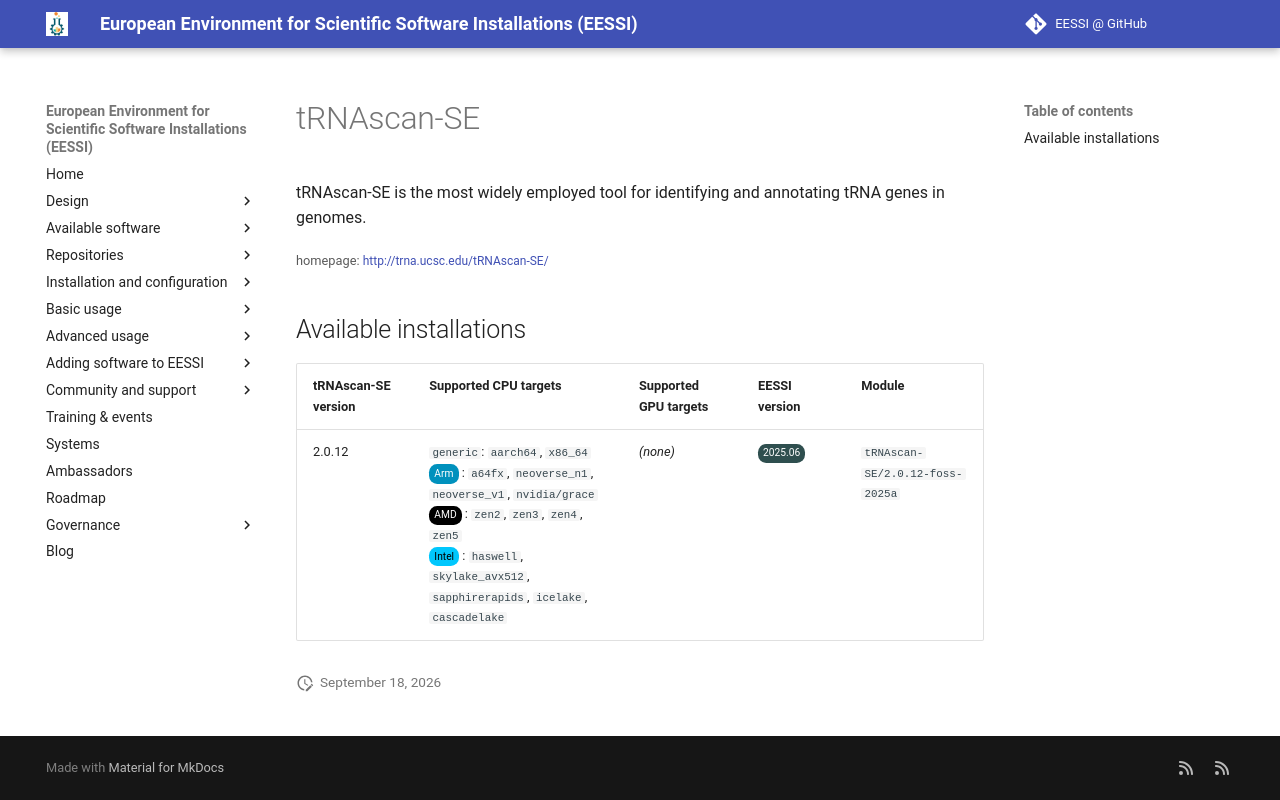

repository: EESSI/docs · page: available_software/detail/tRNAscan-SE/index.html · generator: mkdocs

---
json_ld:
  '@context': https://schema.org
  '@type': SoftwareApplication
  applicationCategory: DeveloperApplication
  description: "tRNAscan-SE is the most widely employed tool for identifying\n and\
    \ annotating tRNA genes in genomes."
  license: Not confirmed
  name: tRNAscan-SE
  offers:
    '@type': Offer
    price: 0
  operatingSystem: LINUX
  review:
    '@type': Review
    author:
      '@type': Organization
      name: EESSI
    reviewBody: Application has been successfully made available on all architectures
      supported by EESSI
    reviewRating:
      '@type': Rating
      ratingValue: 5
  softwareRequirements: See https://www.eessi.io/docs/ for how to make EESSI available
    on your system
  softwareVersion: '[''2.0.12'']'
  url: http://trna.ucsc.edu/tRNAscan-SE/
---
# tRNAscan-SE


tRNAscan-SE is the most widely employed tool for identifying
 and annotating tRNA genes in genomes.

<small>homepage: </small><span class="software-link">[http://trna.ucsc.edu/tRNAscan-SE/](http://trna.ucsc.edu/tRNAscan-SE/)</span>

## Available installations


|tRNAscan-SE version|Supported CPU targets|Supported GPU targets|EESSI version|Module|
| --- | --- | --- | --- | --- |
|2.0.12|`generic`: `aarch64`, `x86_64`<br/><span class="software-cpu-arm">Arm</span>: `a64fx`, `neoverse_n1`, `neoverse_v1`, `nvidia/grace`<br/><span class="software-cpu-amd">AMD</span>: `zen2`, `zen3`, `zen4`, `zen5`<br/><span class="software-cpu-intel">Intel</span>: `haswell`, `skylake_avx512`, `sapphirerapids`, `icelake`, `cascadelake`<br/>|*(none)*|<span class="software-eessi-version-202506">2025.06</span>|`tRNAscan-SE/2.0.12-foss-2025a`|
